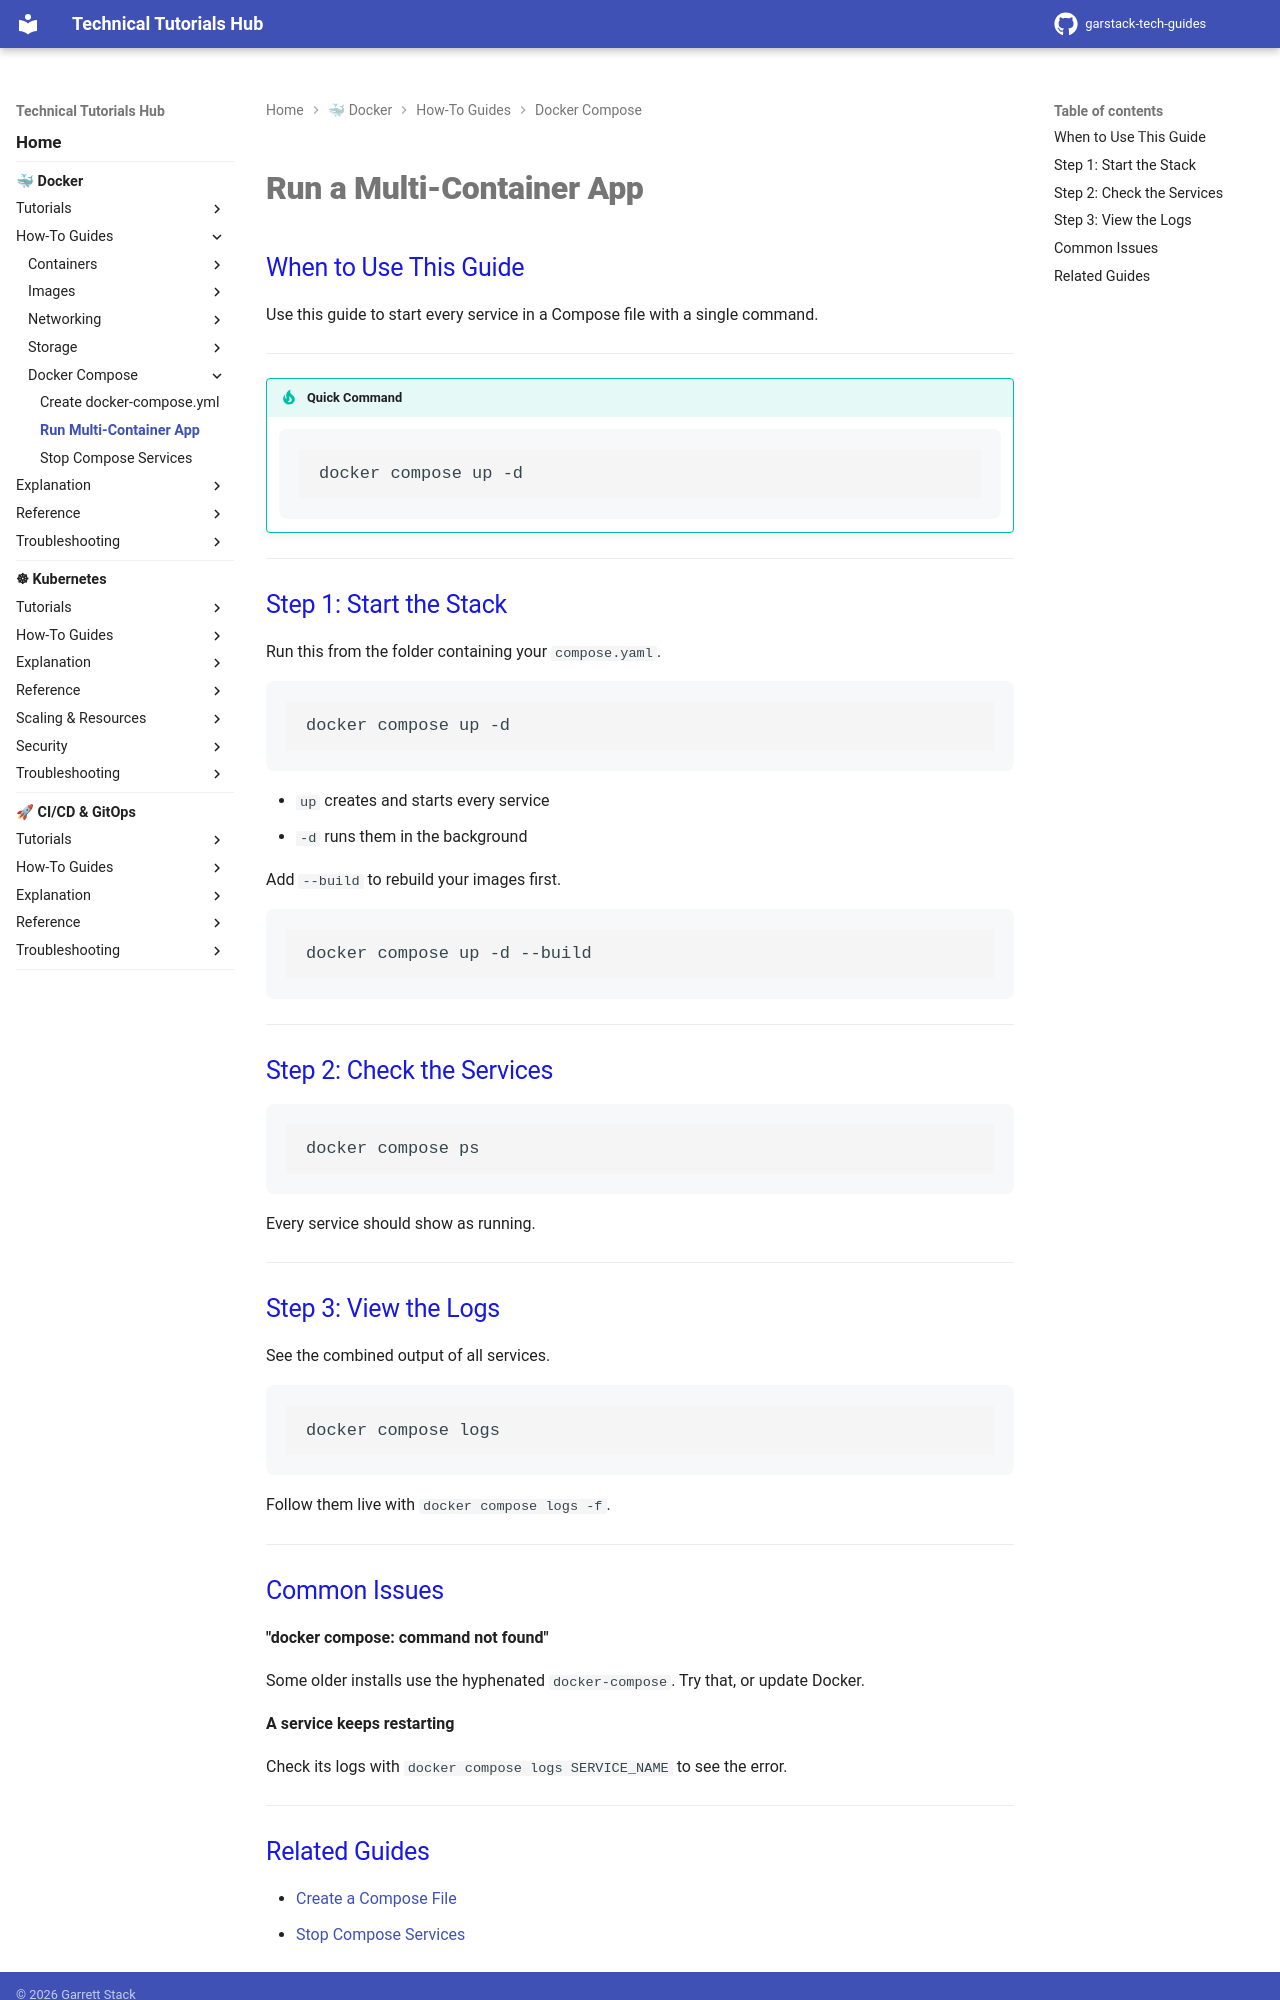

repository: garstack1/gstack-tech-guides · page: docker/how-to/compose/run-compose/index.html · generator: mkdocs

# Run a Multi-Container App

## When to Use This Guide

Use this guide to start every service in a Compose file with a single command.

---

!!! tip "Quick Command"

    ```bash
    docker compose up -d
    ```

---

## Step 1: Start the Stack

Run this from the folder containing your `compose.yaml`.

```bash
docker compose up -d
```

- `up` creates and starts every service
- `-d` runs them in the background

Add `--build` to rebuild your images first.

```bash
docker compose up -d --build
```

---

## Step 2: Check the Services

```bash
docker compose ps
```

Every service should show as running.

---

## Step 3: View the Logs

See the combined output of all services.

```bash
docker compose logs
```

Follow them live with `docker compose logs -f`.

---

## Common Issues

**"docker compose: command not found"**

Some older installs use the hyphenated `docker-compose`. Try that, or update Docker.

**A service keeps restarting**

Check its logs with `docker compose logs SERVICE_NAME` to see the error.

---
